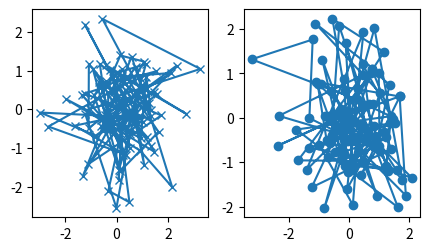

Here is the Python script that generated this plot:


import matplotlib as mpl
import matplotlib.pyplot as plt
import numpy as np


def my_plotter(ax, data1, data2, param_dict):
    """
    A helper function to make a graph.
    """
    out = ax.plot(data1, data2, **param_dict)
    return out


data1, data2, data3, data4 = np.random.randn(4, 100)  # make 4 random data sets
fig, (ax1, ax2) = plt.subplots(1, 2, figsize=(5, 2.7))
my_plotter(ax1, data1, data2, {'marker': 'x'})
my_plotter(ax2, data3, data4, {'marker': 'o'})
plt.show()
# plt.savefig("02-graphics_v2.png", dpi=227)
